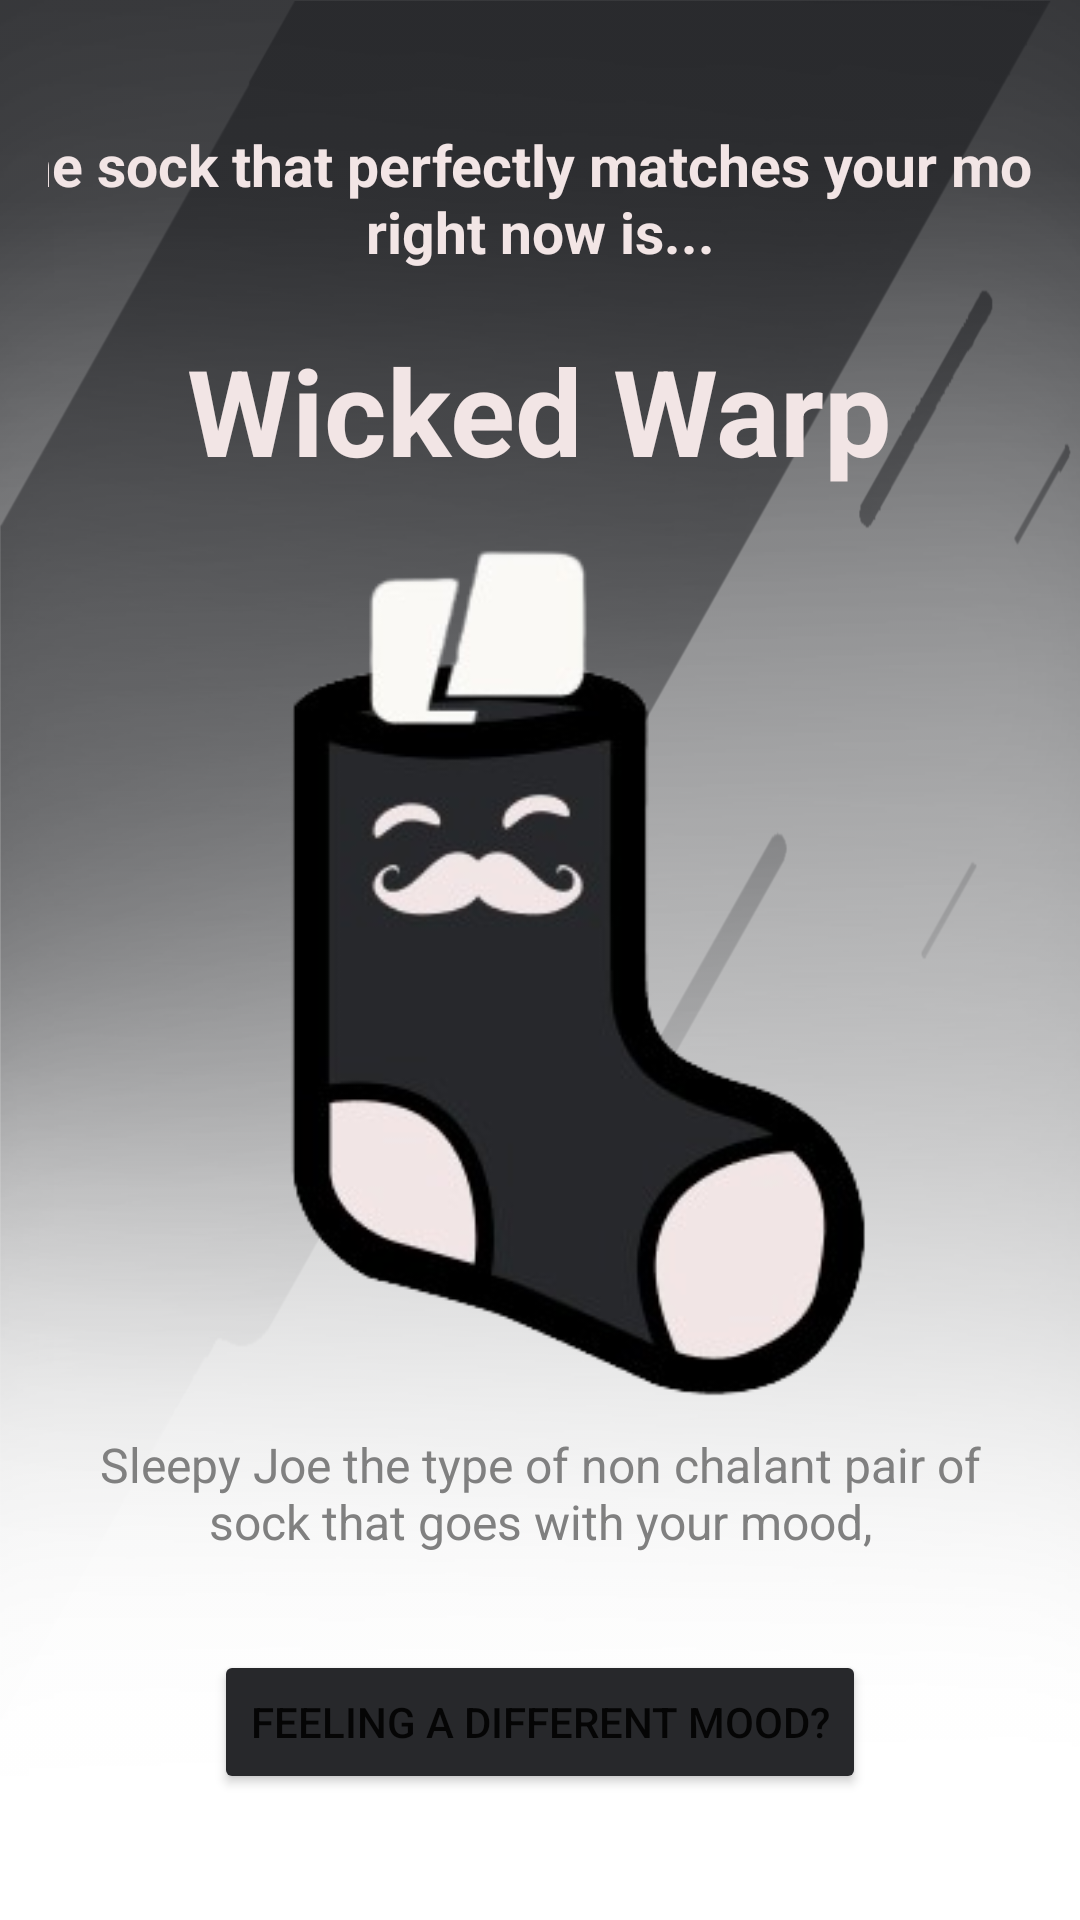

Here is an Android app screen rendered from its layout file. Give the layout XML and the strings, colors and styles it references.
<!-- AndroidManifest.xml: application theme Theme.SockSensei -->
<!-- res/layout/wicked_warp.xml -->
<FrameLayout xmlns:android="http://schemas.android.com/apk/res/android"
    xmlns:app="http://schemas.android.com/apk/res-auto"
    android:layout_width="match_parent"
    android:layout_height="match_parent">

    
    <View
        android:layout_width="match_parent"
        android:layout_height="match_parent"
        android:background="@drawable/lightblueg"
        android:backgroundTint="@color/wicked" />

    
    <LinearLayout
        android:layout_width="match_parent"
        android:layout_height="match_parent"
        android:gravity="center"
        android:orientation="vertical"
        android:padding="16dp">

        
        <TextView
            android:id="@+id/achievementTextView"
            android:layout_width="400sp"
            android:layout_height="wrap_content"
            android:layout_marginBottom="20dp"
            android:gravity="center"
            android:text="@string/Achievement"
            android:textColor="#F2E5E5"
            android:textSize="19sp"
            android:textStyle="bold" />

        
        <TextView
            android:id="@+id/sockNameTextView"
            android:layout_width="wrap_content"
            android:layout_height="wrap_content"
            android:layout_marginBottom="16dp"
            android:text="Wicked Warp"
            android:textColor="#F2E5E5"
            android:textSize="40sp"
            android:textStyle="bold" />

        

        

        <ImageView
            android:id="@+id/imageView"
            android:layout_width="314dp"
            android:layout_height="290dp"
            android:gravity="center"
            app:srcCompat="@drawable/wick" />

        <TextView
            android:id="@+id/sockDescriptionTextView"
            android:layout_width="match_parent"
            android:layout_height="wrap_content"
            android:gravity="center"
            android:padding="8dp"
            android:text="@string/Sock_description"
            android:textColor="#808080"
            android:textSize="16sp" />

        
        <Button
            android:id="@+id/resetButton"
            android:layout_width="wrap_content"
            android:layout_height="wrap_content"
            android:layout_marginTop="24dp"
            android:backgroundTint="#27282B"
            android:text="@string/Retry" />

    </LinearLayout>
</FrameLayout>
<!-- resources referenced by this layout -->
<resources>
  <color name="wicked">#27282B</color>
  <!-- drawable lightblueg: png bitmap (drawable, 764180 bytes) -->
  <!-- drawable wick: png bitmap (drawable, 39116 bytes) -->
  <string name="Achievement">The sock that perfectly matches your mood right now is...</string>
  <string name="Retry">Feeling a different mood?</string>
  <string name="Sock_description">Sleepy Joe the type of non chalant pair of sock that goes with your mood, </string>
  <style name="Theme.SockSensei" parent="Theme.MaterialComponents.DayNight.DarkActionBar">
          
          <item name="colorPrimary">@color/purple_500</item>
          <item name="colorPrimaryVariant">@color/purple_700</item>
          <item name="colorOnPrimary">@color/white</item>
          
          <item name="colorSecondary">@color/teal_200</item>
          <item name="colorSecondaryVariant">@color/teal_700</item>
          <item name="colorOnSecondary">@color/black</item>
          
          <item name="android:statusBarColor">?attr/colorPrimaryVariant</item>
          
      </style>
  <color name="purple_500">#FF6200EE</color>
  <color name="purple_700">#FF3700B3</color>
  <color name="white">#FFFFFFFF</color>
  <color name="teal_200">#FF03DAC5</color>
  <color name="teal_700">#FF018786</color>
  <color name="black">#FF000000</color>
</resources>
